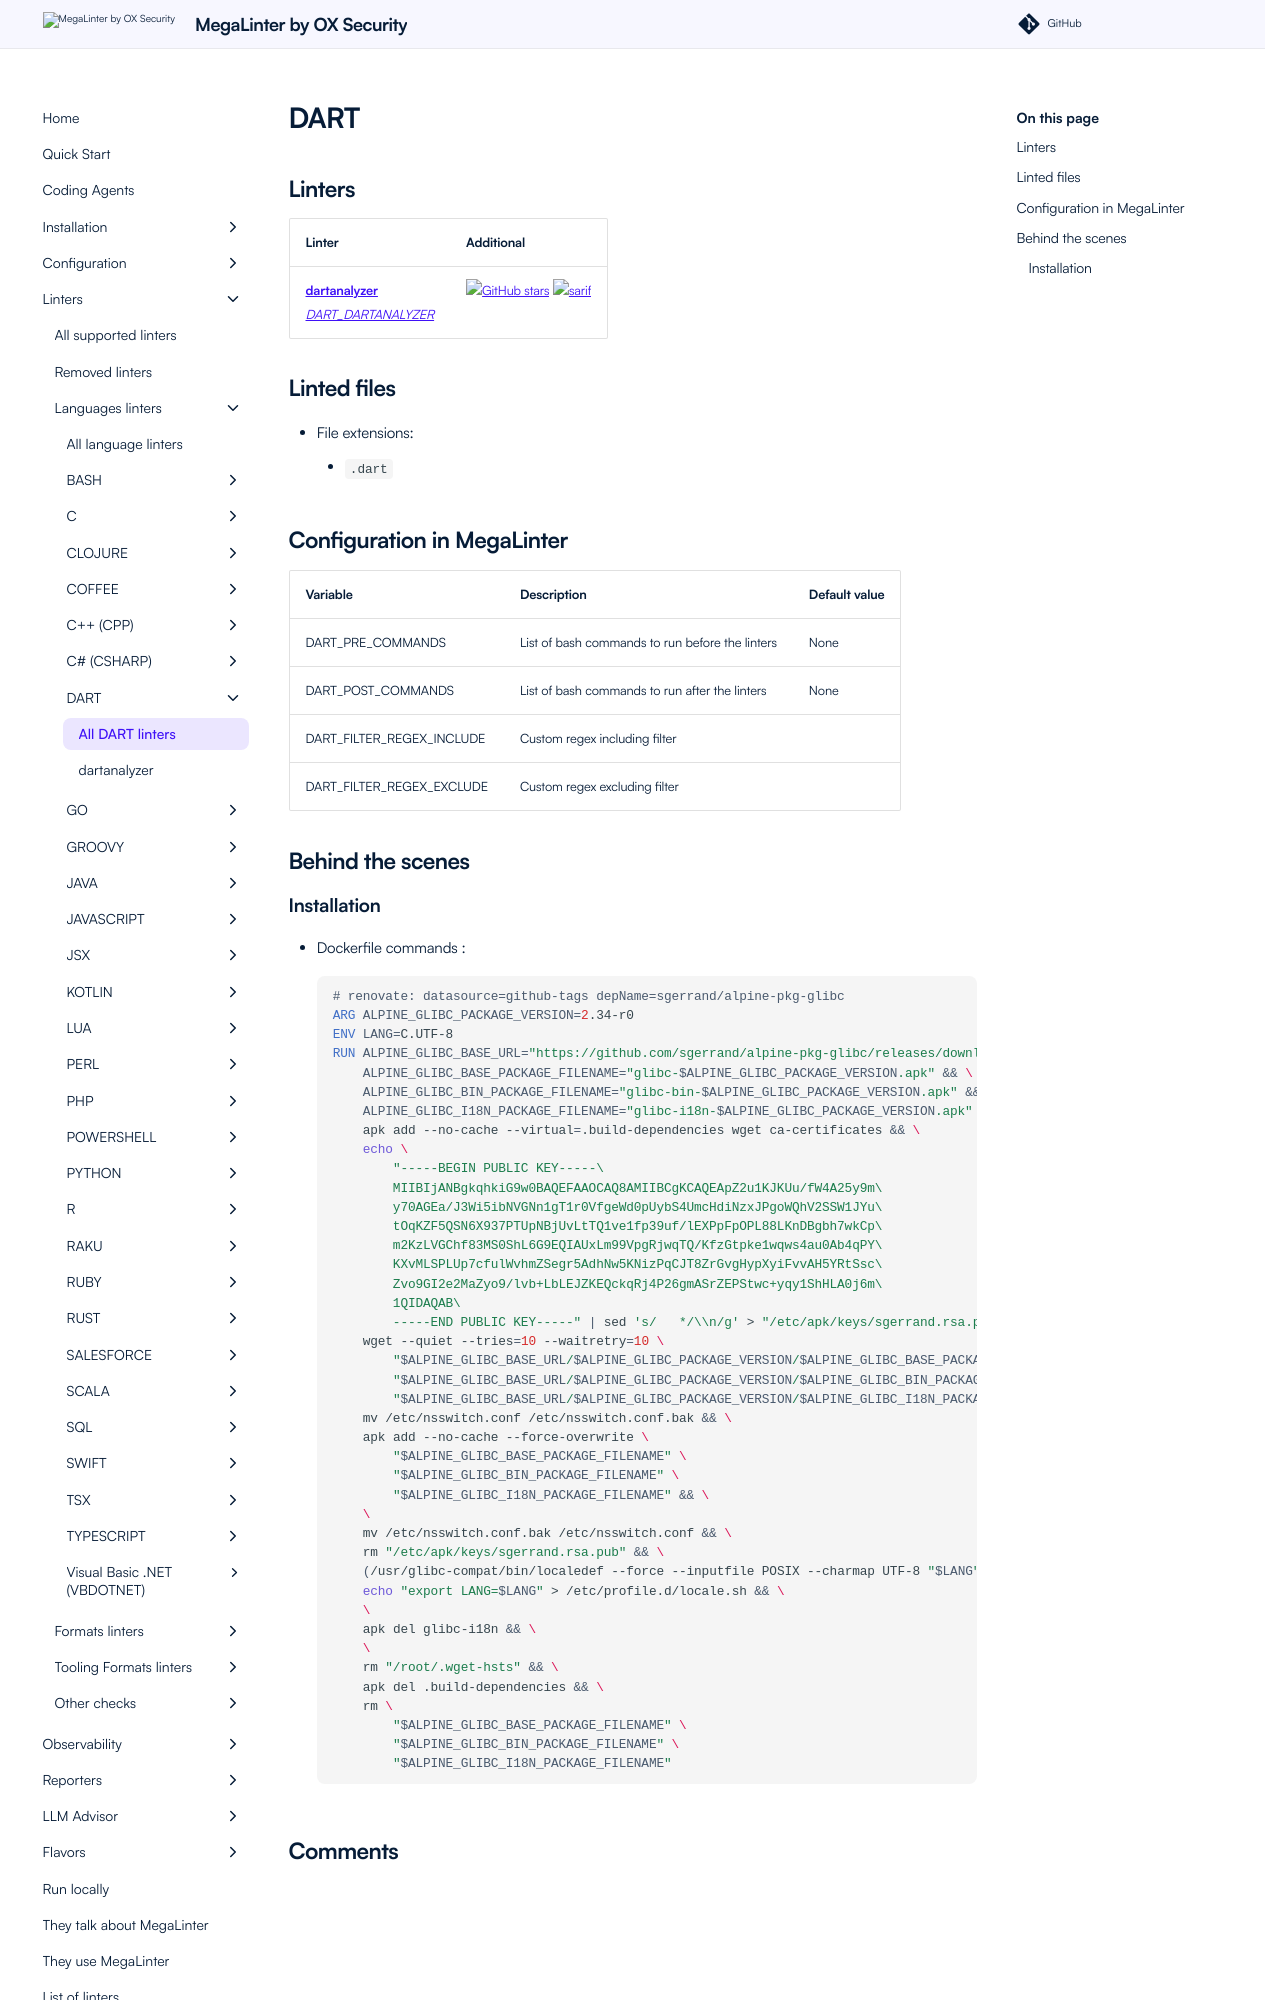

repository: oxsecurity/megalinter · page: beta/descriptors/dart/index.html · generator: mkdocs

---
title: DART linters in MegaLinter
description: dartanalyzer is available to analyze DART files in MegaLinter
---
<!-- markdownlint-disable MD003 MD020 MD033 MD041 -->
<!-- @generated by .automation/build.py, please don't update manually -->
<!-- Instead, update descriptor file at https://github.com/oxsecurity/megalinter/tree/main/megalinter/descriptors/dart.yml -->
# DART

## Linters

| Linter                                                                                   | Additional                                                                                                                                                                |
|------------------------------------------------------------------------------------------|---------------------------------------------------------------------------------------------------------------------------------------------------------------------------|
| [**dartanalyzer**](dart_dartanalyzer.md)<br/>[_DART_DARTANALYZER_](dart_dartanalyzer.md) | [![GitHub stars](https://img.shields.io/github/stars/dart-lang/sdk?cacheSeconds=3600)](https://github.com/dart-lang/sdk) ![sarif](https://shields.io/badge/-SARIF-orange) |

## Linted files

- File extensions:
  - `.dart`

## Configuration in MegaLinter

| Variable                  | Description                                     | Default value |
|---------------------------|-------------------------------------------------|---------------|
| DART_PRE_COMMANDS         | List of bash commands to run before the linters | None          |
| DART_POST_COMMANDS        | List of bash commands to run after the linters  | None          |
| DART_FILTER_REGEX_INCLUDE | Custom regex including filter                   |               |
| DART_FILTER_REGEX_EXCLUDE | Custom regex excluding filter                   |               |


## Behind the scenes
